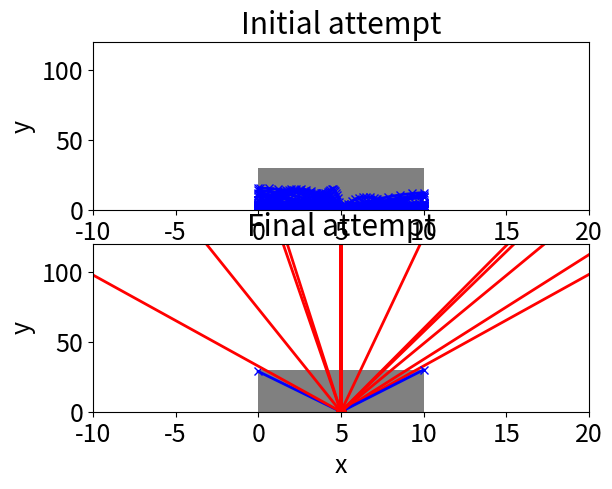

Write Python code to recreate this figure.
# This exercise is based on example
# in Genetic Algorithms and Machine Learning for Programmers.
# Create AI Models and Evolve Solutions. Chapter 3.

import math
import matplotlib
import matplotlib.pyplot as plt
import random


def random_tries(items):
    return [(random.uniform(0.1, math.pi), random.uniform(2, 20))
            for _ in range(items)]


def hit_coordinate(theta, v, width):
    x = 0.5 * width
    x_hit = width
    if theta > math.pi / 2:
        x = -x
        x_hit = 0
    t = x / (v * math.cos(theta))
    y = v * t * math.sin(theta) - 0.5 * 9.81 * t * t
    if y < 0: y = 0.0
    return x_hit, y


def escaped(theta, v, width, height):
    x_hit, y_hit = hit_coordinate(theta, v, width)
    return (x_hit == 0 or x_hit == width) and y_hit > height


def launch(generation, height, width):
    results = []
    for (theta, v) in generation:
        x_hit, y_hit = hit_coordinate(theta, v, width)
        good = escaped(theta, v, width, height)
        result = []
        result.append((width / 2.0, 0.0))
        for i in range(1, 20):
            t = i * 0.2
            x = width / 2.0 + v * t * math.cos(theta)
            y = v * t * math.sin(theta) - 0.5 * 9.81 * t * t
            if y < 0: y = 0
            if not good and not (0 < x < width):
                result.append((x_hit, y_hit))
                break
            result.append((x, y))
        results.append(result)
    return results


def cumulative_probabilities(results):
    # Could use from itertools import accumulate in python 3
    cp = []
    total = 0
    for res in results:
        total += res
        cp.append(total)
    return cp  # not actually a probability!


def selection(generation, width):
    results = [hit_coordinate(theta, v, width)[1] for (theta, v) in generation]
    return cumulative_probabilities(results)


def choose(choices):
    p = random.uniform(0, choices[-1])
    for i in range(len(choices)):
        if choices[i] >= p:
            return i


def breed(mum, dad):
    return (mum[0], dad[1])


def crossover(generation, width):
    choices = selection(generation, width)
    next_generation = []
    for i in range(0, len(generation)):
        mum = generation[choose(choices)]
        dad = generation[choose(choices)]
        next_generation.append(breed(mum, dad))
    return next_generation


def mutate(generation):
    # Could just pick one e.g.
    # i = random.randint(0, len(generation)-1)
    # or do all
    # or random shuffle and take top n
    for i in range(len(generation) - 1):
        (theta, v) = generation[i]
        if random.random() < 0.1:
            new_theta = theta + random.uniform(-10, 10) * math.pi / 180
            if 0 < new_theta < 2 * math.pi:
                theta = new_theta
        if random.random() < 0.1:
            v *= random.uniform(0.9, 1.1)
        generation[i] = (theta, v)


def display(generation, ax, height, width):
    rect = plt.Rectangle((0, 0), width, height, facecolor='gray')
    ax.add_patch(rect)
    ax.set_xlabel('x')
    ax.set_ylabel('y')
    ax.set_xlim(-width, 2 * width)
    ax.set_ylim(0, 4.0 * height)
    free = 0
    result = launch(generation, height, width)
    for res, (theta, v) in zip(result, generation):
        x = [j[0] for j in res]
        y = [j[1] for j in res]
        if escaped(theta, v, width, height):
            ax.plot(x, y, 'ro-', linewidth=2.0)
            free += 1
        else:
            ax.plot(x, y, 'bx-', linewidth=2.0)
    print("Escaped", free)


def display_start_and_finish(generation0, generation, height, width):
    matplotlib.rcParams.update({'font.size': 18})
    fig = plt.figure()
    ax0 = fig.add_subplot(2, 1, 1)  # 2 plots in one column; first plot
    ax0.set_title('Initial attempt')
    display(generation0, ax0, height, width)
    ax = fig.add_subplot(2, 1, 2)  # second plot
    ax.set_title('Final attempt')
    display(generation, ax, height, width)
    plt.show()

def display_all_generations(generation, height, width):
    plt.ion()
    matplotlib.rcParams.update({'font.size': 18})
    fig = plt.figure()
    ax = fig.add_subplot(2, 1, 2)  # second plot
    ax.set_title('Final attempt')
    display(generation, ax, height, width)
    plt.pause(1)
    plt.close(fig)


def fire():
    epochs = 1000
    items = 100
    height = 30
    width = 10

    generation = random_tries(items)
    generation0 = list(generation)  # save to contrast with last epoch

    for i in range(1, epochs):
        results = []
        generation = crossover(generation, width)
        mutate(generation)
        #display_all_generations(generation, height, width)

    #plt.show()

    display_start_and_finish(generation0, generation, height, width)


def single_shot():
    height = 5
    width = 10
    generation = [(math.pi / 3, 8), (math.pi / 4, 15), (math.pi / 3, 15), (math.pi / 3, 5)]
    matplotlib.rcParams.update({'font.size': 18})
    ax = plt.axes()
    ax.set_title('Cannon balls fired once')
    display(generation, ax, height, width)
    plt.show()


if __name__ == "__main__":
    # single_shot()
    fire()
